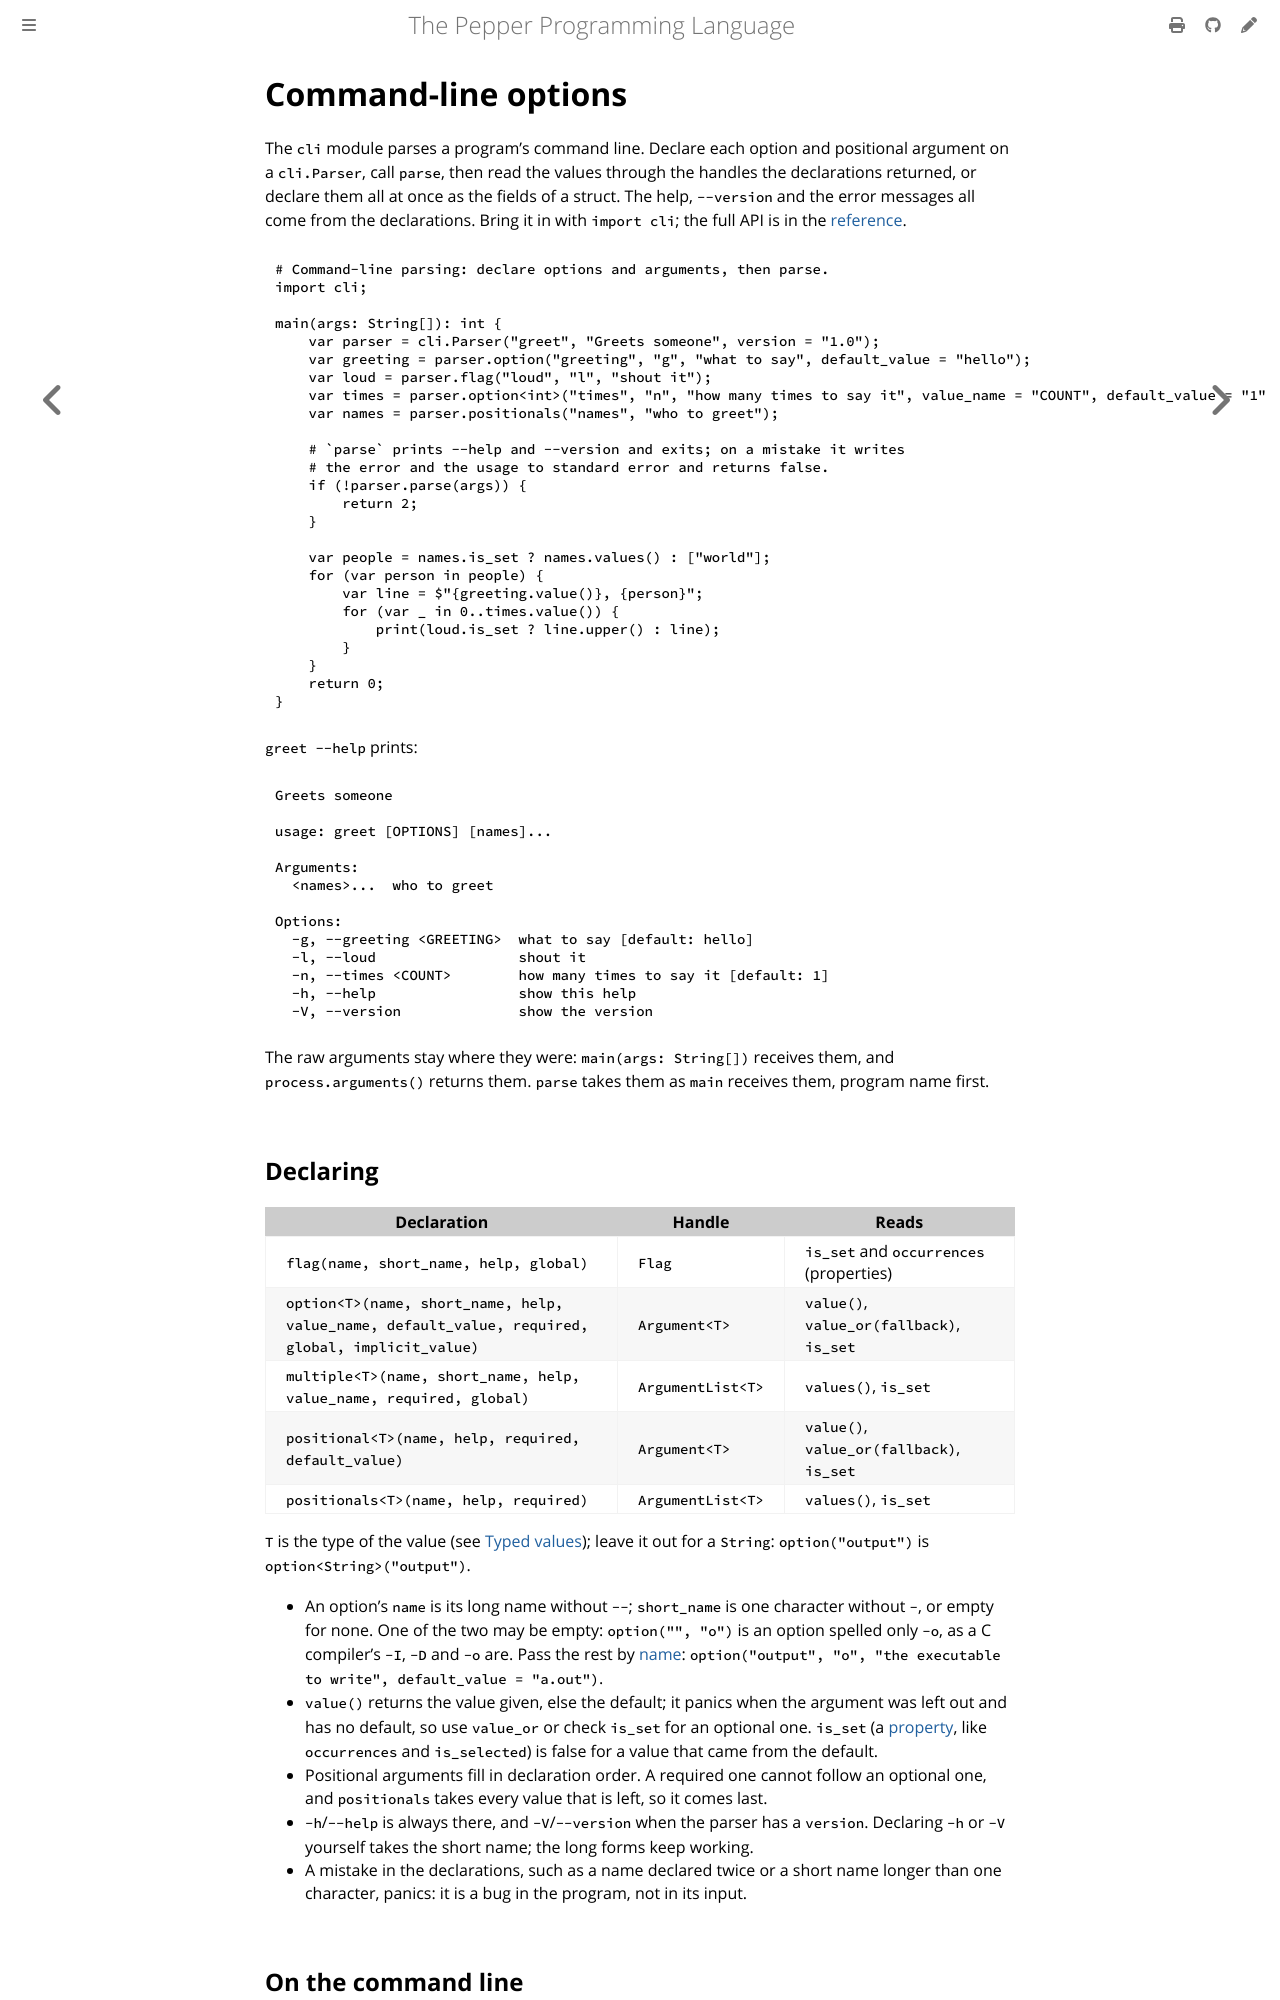

repository: pep-lang/pepper · page: 0.10.0/language/cli.html · generator: mdbook

# Command-line options

The `cli` module parses a program's command line. Declare each option and
positional argument on a `cli.Parser`, call `parse`, then read the values
through the handles the declarations returned, or declare them all at once
as the fields of a struct. The help, `--version` and
the error messages all come from the declarations. Bring it in with
`import cli`; the full API is in the [reference](../reference/cli-module.md).

```pepper
{{#include ../../examples/cli-basics.pep}}
```

`greet --help` prints:

```text
Greets someone

usage: greet [OPTIONS] [names]...

Arguments:
  <names>...  who to greet

Options:
  -g, --greeting <GREETING>  what to say [default: hello]
  -l, --loud                 shout it
  -n, --times <COUNT>        how many times to say it [default: 1]
  -h, --help                 show this help
  -V, --version              show the version
```

The raw arguments stay where they were: `main(args: String[])` receives
them, and `process.arguments()` returns them. `parse` takes them as `main`
receives them, program name first.
